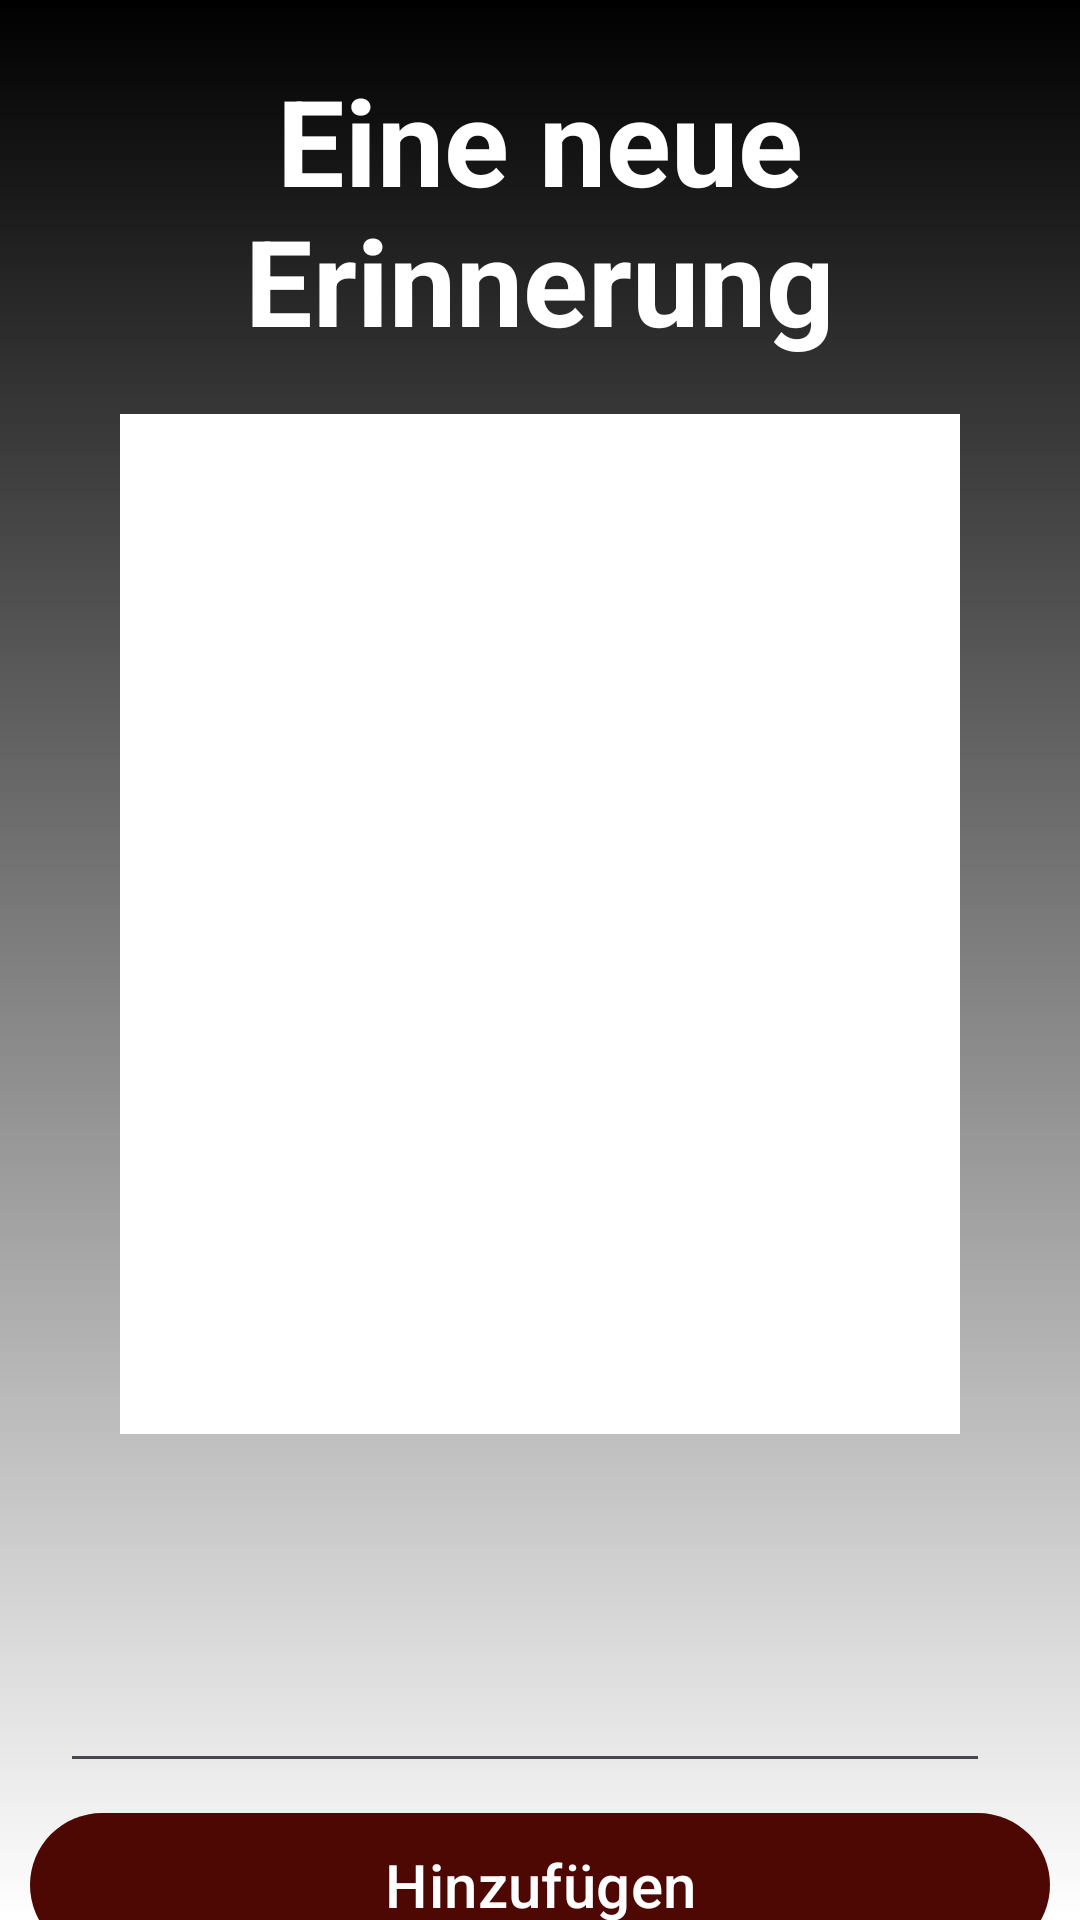

Layout XML and referenced resources for this Android screen:
<!-- AndroidManifest.xml: application theme Theme.MemoryLane -->
<!-- res/layout/activity_diary_picture_init.xml -->
<?xml version="1.0" encoding="utf-8"?>
<androidx.constraintlayout.widget.ConstraintLayout xmlns:android="http://schemas.android.com/apk/res/android"
    xmlns:app="http://schemas.android.com/apk/res-auto"
    xmlns:tools="http://schemas.android.com/tools"
    android:id="@+id/constraint_layout"
    android:layout_width="match_parent"
    android:layout_height="match_parent"
    android:background="@drawable/gradient_list_dynamic"
    tools:context=".PictureInitActivity">


    <TextView
        android:id="@+id/main_header_text"
        android:layout_width="match_parent"
        android:layout_height="wrap_content"
        android:gravity="center"
        android:paddingStart="20dp"
        android:paddingTop="20sp"
        android:paddingEnd="20dp"
        android:textColor="?attr/colorOnSecondary"
        android:text="Eine neue Erinnerung"
        android:textSize="40sp"
        android:textStyle="bold"
        app:layout_constraintEnd_toEndOf="parent"
        app:layout_constraintStart_toStartOf="parent"
        app:layout_constraintTop_toTopOf="parent" />


    <LinearLayout
        android:layout_width="match_parent"
        android:layout_height="wrap_content"
        android:orientation="vertical"
        app:layout_constraintBottom_toBottomOf="parent"
        app:layout_constraintEnd_toEndOf="parent"
        app:layout_constraintStart_toStartOf="parent"
        app:layout_constraintTop_toBottomOf="@id/main_header_text">


        <com.google.android.material.imageview.ShapeableImageView
            android:id="@+id/init_gallery_image_preview"
            android:layout_width="match_parent"
            android:layout_height="400dp"
            android:layout_margin="10dp"
            android:layout_weight="60"
            android:background="?attr/colorOnSecondary"
            android:padding="30dp"
            tools:srcCompat="@tools:sample/avatars" />


        <com.google.android.material.textfield.TextInputEditText
            android:id="@+id/image_description_input"
            android:layout_width="match_parent"
            android:layout_height="wrap_content"
            android:layout_gravity="start"
            android:layout_marginStart="20dp"
            android:layout_marginTop="30dp"
            android:layout_marginEnd="30dp"
            android:gravity="start"
            android:textColor="?attr/colorOnSecondary"
            android:importantForAutofill="no"
            android:inputType="textMultiLine"
            android:textSize="22sp"
            android:textStyle="normal" />

        <com.google.android.material.button.MaterialButton
            android:id="@+id/save_entry_button"
            android:layout_width="match_parent"
            android:layout_height="wrap_content"
            android:layout_gravity="bottom"
            android:layout_margin="10dp"
            android:background="@drawable/button_alarm_bg"
            android:text="Hinzufügen"
            android:textColor="?attr/colorOnSecondary"
            android:textSize="20sp"
            app:backgroundTint="@null" />
    </LinearLayout>


</androidx.constraintlayout.widget.ConstraintLayout>
<!-- resources referenced by this layout -->
<resources>
  <!-- drawable button_alarm_bg (drawable) -->
  <?xml version="1.0" encoding="utf-8"?>
  <shape xmlns:android="http://schemas.android.com/apk/res/android">
  
      <corners android:radius="90dp"
          />
      <solid android:color="?attr/colorPrimaryVariant"/>
  
  </shape>
  <!-- drawable gradient_list_dynamic (drawable) -->
  <?xml version="1.0" encoding="utf-8"?>
  <animation-list xmlns:android="http://schemas.android.com/apk/res/android">
      <item
          android:drawable="@drawable/bg_for_anim2"
          android:duration="5000" />
      <item
          android:drawable="@drawable/bg_for_anim1"
          android:duration="5000" />
      <item
          android:drawable="@drawable/bg_for_anim3"
          android:duration="5000" />
  </animation-list>
  <style name="Theme.MemoryLane" parent="Theme.Material3.DayNight.NoActionBar">
          
          <item name="colorPrimary">@color/red</item>
          <item name="colorPrimaryVariant">@color/wine_red</item>
          <item name="colorOnPrimary">@color/black</item>
          
          <item name="colorSecondary">@color/red</item>
          <item name="colorSecondaryVariant">@color/wine_red</item>
          <item name="colorOnSecondary">@color/white</item>
          
          <item name="android:statusBarColor">?attr/colorPrimaryContainer</item>
          
      </style>
  <!-- drawable bg_for_anim2 (drawable) -->
  <?xml version="1.0" encoding="utf-8"?>
  <selector xmlns:android="http://schemas.android.com/apk/res/android">
      <item>
      <shape>
          <gradient android:angle="100"
              android:startColor="?attr/colorOnPrimary" android:endColor="?attr/colorOnTertiary"
              />
      </shape>
  
  </item>
  </selector>
  <!-- drawable bg_for_anim1 (drawable) -->
  <?xml version="1.0" encoding="utf-8"?>
  <selector xmlns:android="http://schemas.android.com/apk/res/android">
  <item>
      <shape>
  <gradient android:angle="225"
      android:startColor="?attr/colorPrimaryContainer" android:endColor="?attr/colorOnPrimaryContainer"
      />
  
      </shape>
  
  </item>
  </selector>
  <!-- drawable bg_for_anim3 (drawable) -->
  <?xml version="1.0" encoding="utf-8"?>
  <selector xmlns:android="http://schemas.android.com/apk/res/android">
  <item>
      <shape>
          <gradient android:angle="225"
              android:startColor="?attr/colorOnTertiary" android:endColor="?attr/colorOnPrimary"
              />
  
      </shape>
  
  </item>
  </selector>
  <color name="red">#cc1508</color>
  <color name="wine_red">#4d0803</color>
  <color name="black">#FF000000</color>
  <color name="white">#FFFFFFFF</color>
</resources>
